The GitHub repository anaswaraku/RenalVision contains a labelled image folder "RenalVision" with 4 categories: cyst, normal, stone, tumor. Examples follow, each with its label.

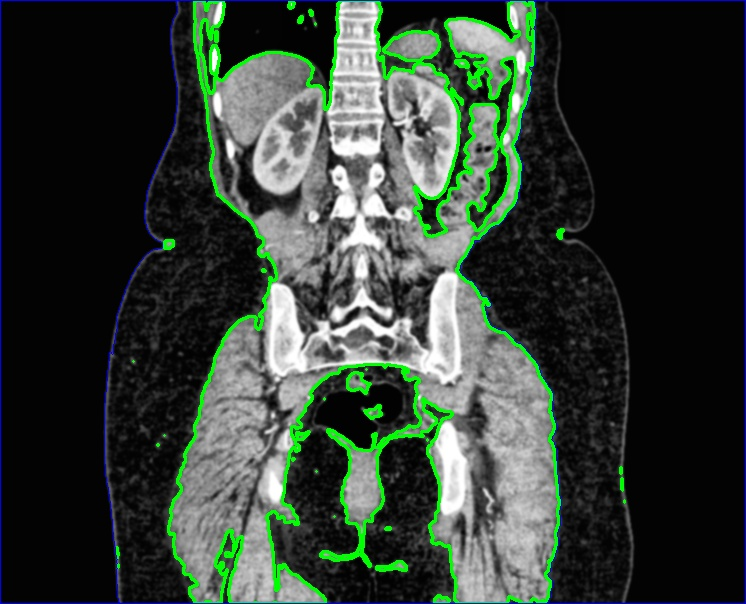
Label: normal

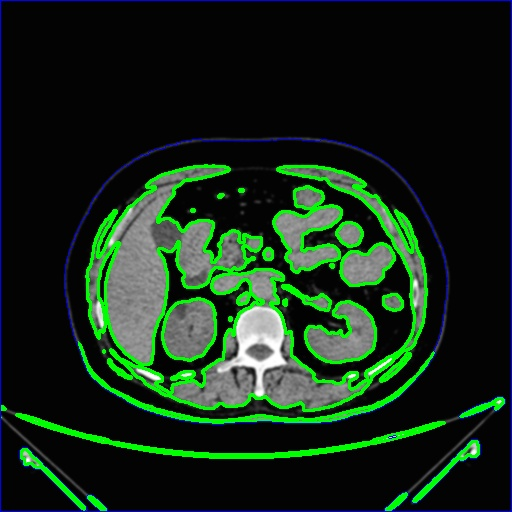
Label: cyst

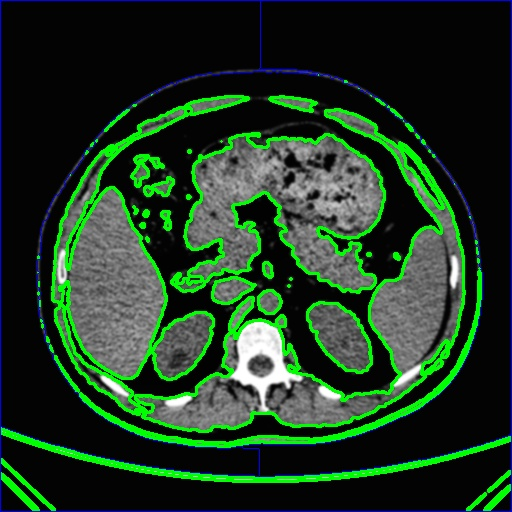
Label: cyst

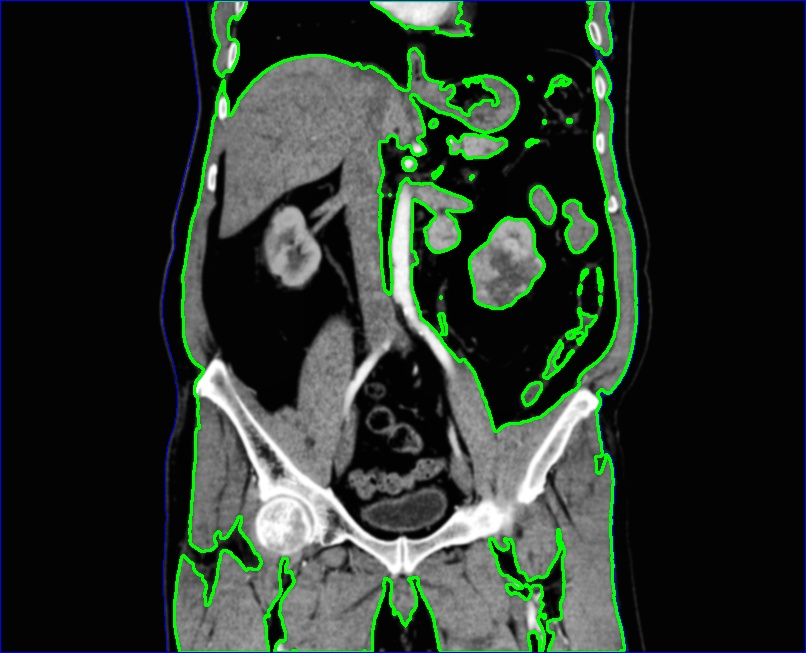
Label: tumor

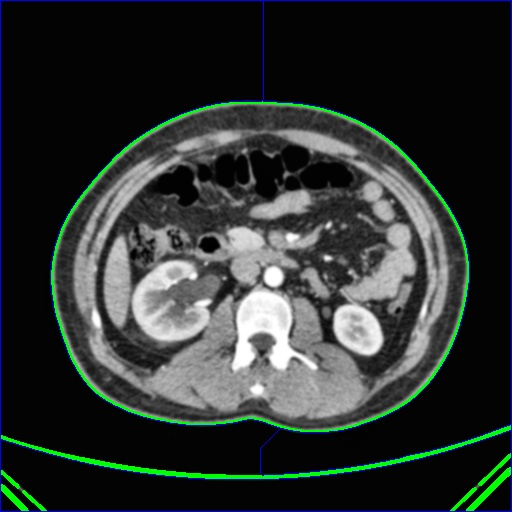
Label: normal

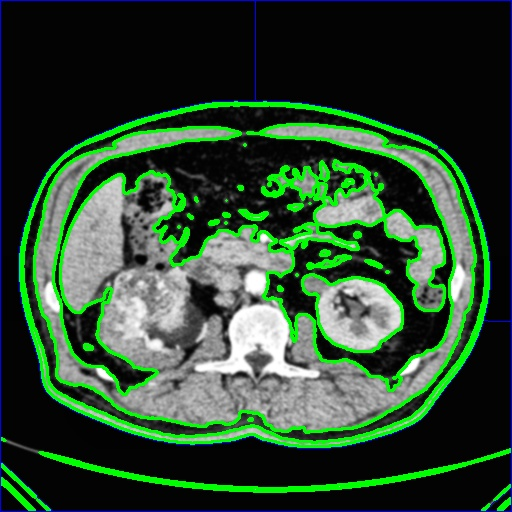
Label: tumor
